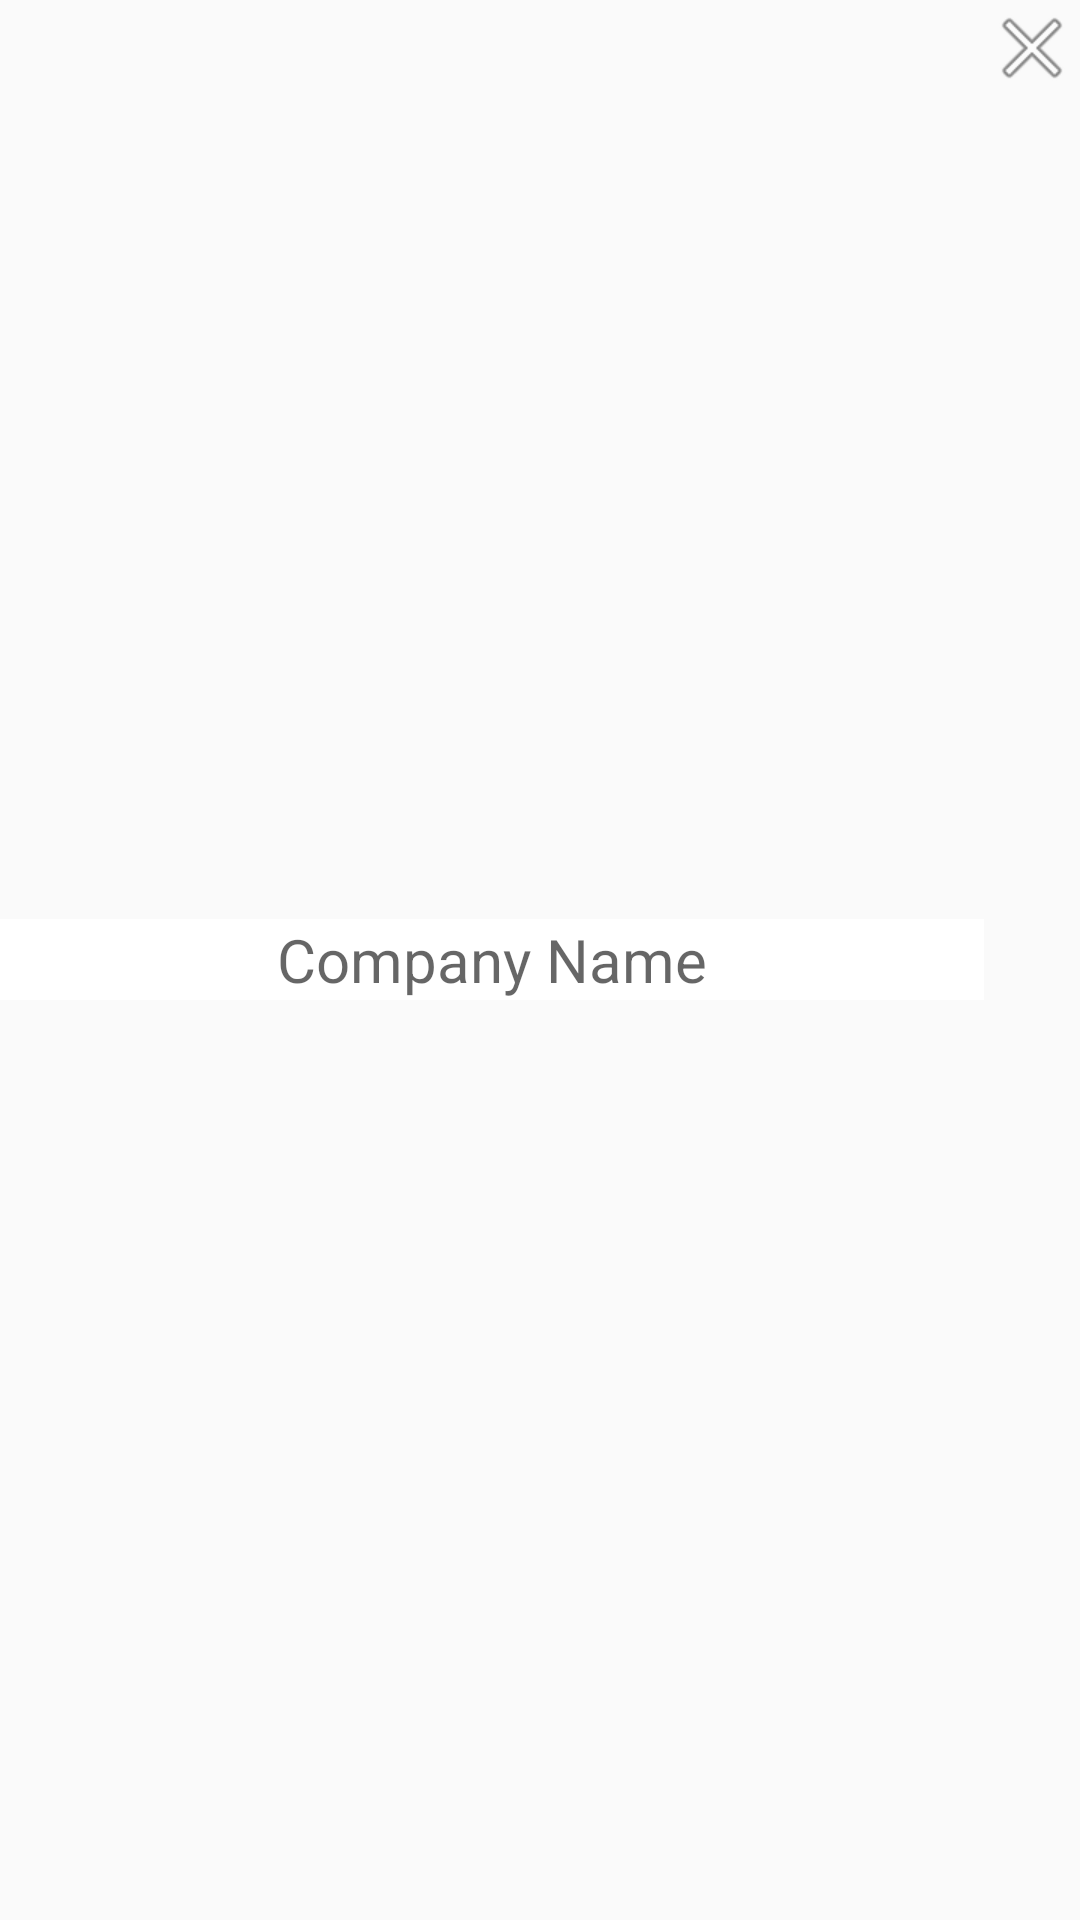

This screen was rendered from an Android layout file. Write that file and the resources it references.
<!-- AndroidManifest.xml: application theme AppTheme -->
<!-- res/layout/widget_clearable_edittext.xml -->
<?xml version="1.0" encoding="utf-8"?>
<RelativeLayout xmlns:android="http://schemas.android.com/apk/res/android"
    xmlns:tools="http://schemas.android.com/tools"
    android:id="@+id/container"
    android:layout_width="match_parent"
    android:layout_height="wrap_content"
    android:layout_gravity="center">

    <EditText
        android:id="@+id/edittext"
        style="@style/edit_text"
        android:layout_centerInParent="true"
        android:layout_toLeftOf="@+id/clear_icon"
        android:layout_toStartOf="@+id/clear_icon"
        android:gravity="center"
        android:hint="@string/company_name_user_input_hint"
        android:imeOptions="actionDone"
        android:inputType="text"
        android:textSize="@dimen/text_size_large" />

    <ImageView
        android:id="@id/clear_icon"
        android:layout_width="wrap_content"
        android:layout_height="wrap_content"
        android:layout_alignParentEnd="true"
        android:layout_alignParentRight="true"
        android:alpha="@dimen/disabled_clear_button_alpha"
        android:src="@android:drawable/ic_menu_close_clear_cancel"
        tools:alpha="@dimen/enabled_clear_button_alpha" />

</RelativeLayout>
<!-- resources referenced by this layout -->
<resources>
  <dimen name="text_size_large">20sp</dimen>
  <string name="company_name_user_input_hint">Company Name</string>
  <style name="edit_text">
          <item name="android:layout_width">match_parent</item>
          <item name="android:layout_height">wrap_content</item>
          <item name="android:background">@android:color/white</item>
      </style>
  <style name="AppTheme" parent="Theme.AppCompat.Light.DarkActionBar">
          
          <item name="colorPrimary">@color/fuse_bg</item>
          <item name="colorPrimaryDark">@color/fuse_bg_light</item>
          <item name="colorAccent">@color/fuse_bg_light</item>
      </style>
  <color name="fuse_bg">#EA2184</color>
  <color name="fuse_bg_light">#EF75A8</color>
</resources>
